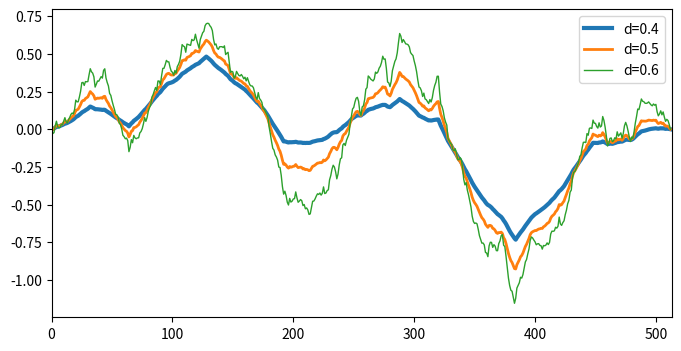

Reproduce this figure in Python.
# -*- coding: utf-8 -*-
import numpy as np

def hill1d(n, d):
    """
    绘制山脉曲线，2**n+1为曲线在X轴上的长度，d为衰减系数
    """
    a = np.zeros(2**n+1) 
    scale = 1.0
    for i in range(n, 0, -1): 
        s = 2**(i-1) 
        s2 = 2*s
        tmp = a[::s2] 
        a[s::s2] += (tmp[:-1] + tmp[1:]) * 0.5 
        a[s::s2] += np.random.normal(size=len(tmp)-1, scale=scale) 
        scale *= d 
    return a

if __name__ == "__main__":        
    import matplotlib.pyplot as plt
    plt.figure(figsize=(8,4))    
    for i, d in enumerate([0.4, 0.5, 0.6]):
        np.random.seed(8) 
        a = hill1d(9, d)
        plt.plot(a, label="d=%s" % d, linewidth=3-i)   
    plt.xlim((0,len(a)))    
    plt.legend()
    plt.show()
